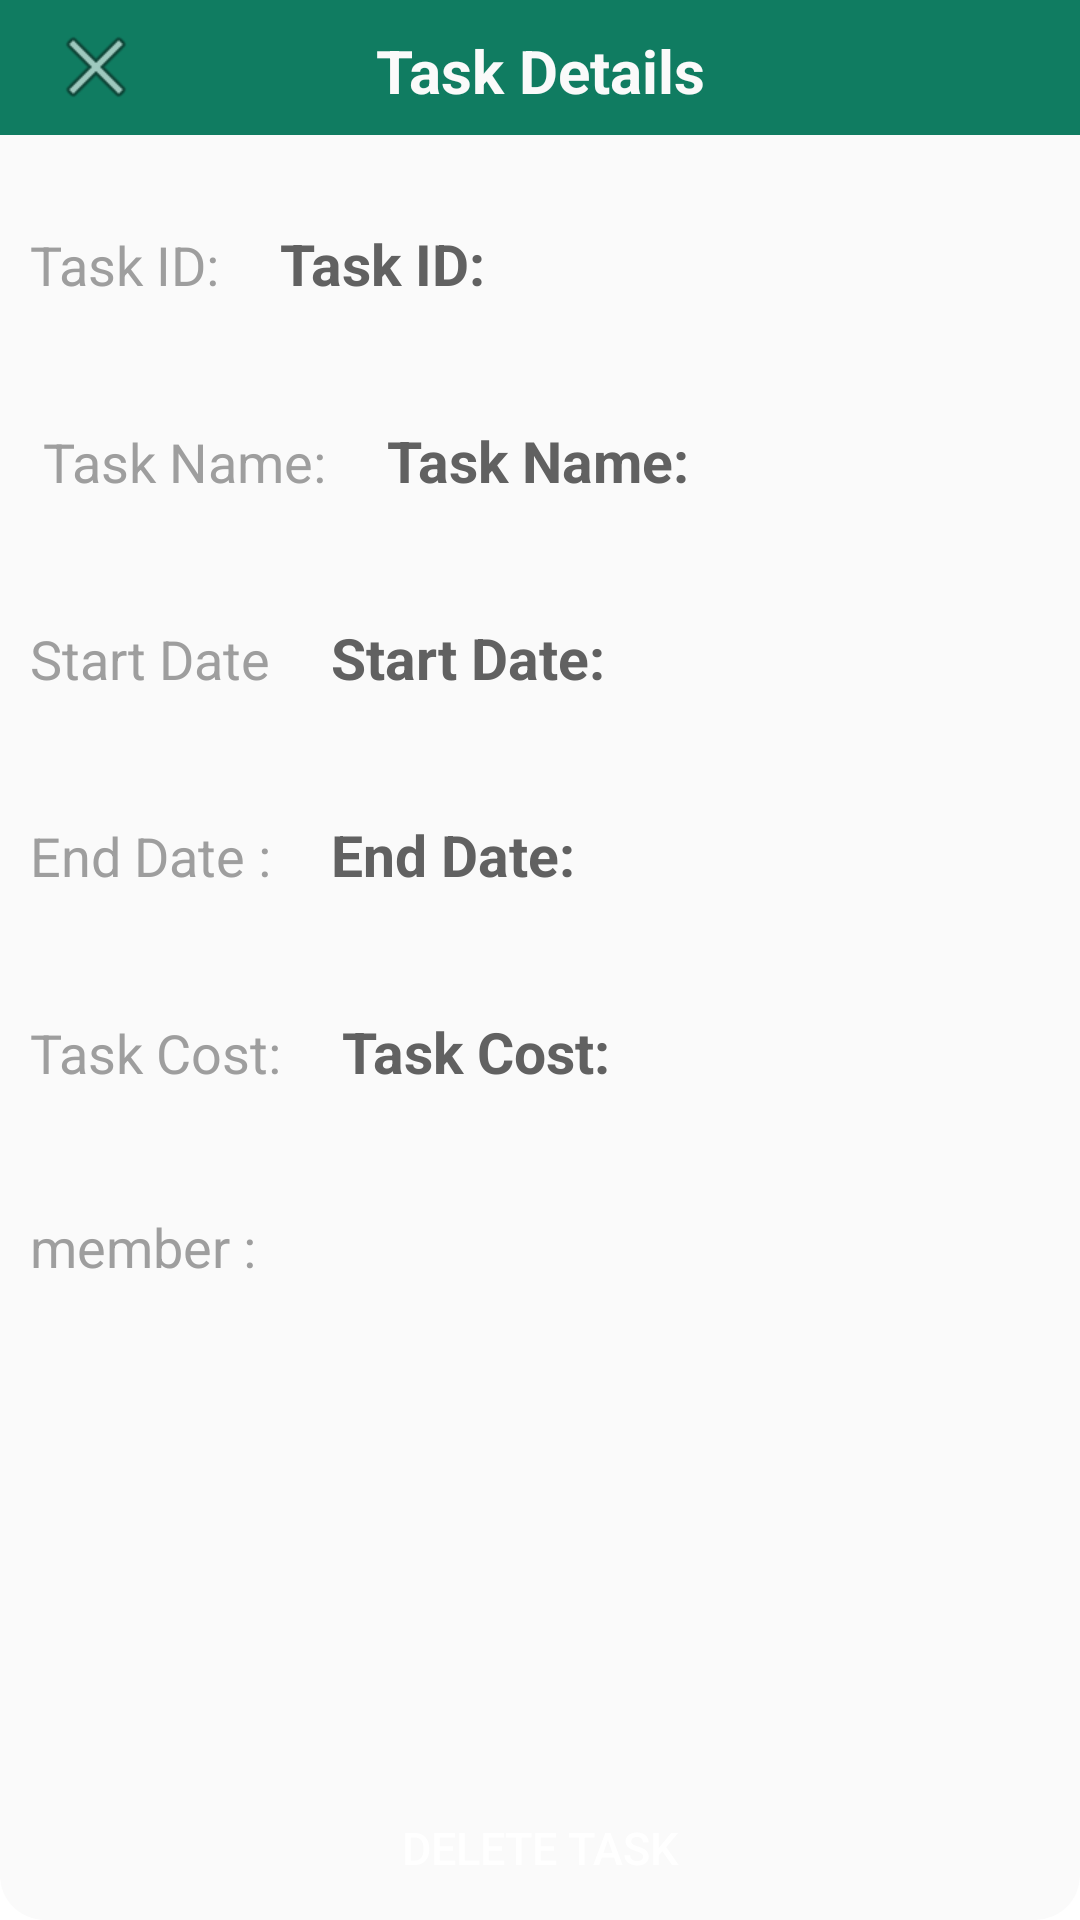

Android layout source for this screen:
<!-- AndroidManifest.xml: application theme Theme.PMApplication -->
<!-- res/layout/activity_task_details.xml -->
<?xml version="1.0" encoding="utf-8"?>
<androidx.constraintlayout.widget.ConstraintLayout xmlns:android="http://schemas.android.com/apk/res/android"
    xmlns:app="http://schemas.android.com/apk/res-auto"
    xmlns:tools="http://schemas.android.com/tools"
    android:layout_width="match_parent"
    android:layout_height="wrap_content"
    tools:context=".task_details"
    android:background="@drawable/background">

    <Toolbar
        android:id="@+id/toolbar"
        android:layout_width="match_parent"
        android:layout_height="45dp"
        android:background="#107C61"
        tools:ignore="MissingConstraints">

        <TextView
            android:layout_width="wrap_content"
            android:layout_height="wrap_content"
            android:layout_gravity="center"
            android:layout_marginTop="10dp"
            android:text="Task Details"
            android:textColor="#FAFAFA"
            android:textSize="20dp"
            android:textStyle="bold" />
        <ImageView
            android:id="@+id/imageView3"
            android:layout_width="wrap_content"
            android:layout_height="wrap_content"
            app:srcCompat="@android:drawable/ic_menu_close_clear_cancel"
            tools:layout_editor_absoluteX="16dp"
            tools:layout_editor_absoluteY="16dp"
            android:onClick="backToViewResourcePage"/>
    </Toolbar>


    <LinearLayout
        android:id="@+id/linearLayout"
        android:layout_width="match_parent"
        android:layout_height="wrap_content"
        android:layout_marginTop="20dp"
        android:orientation="horizontal"
        app:layout_constraintEnd_toEndOf="parent"
        app:layout_constraintHorizontal_bias="0.0"
        app:layout_constraintStart_toStartOf="parent"
        app:layout_constraintTop_toBottomOf="@+id/toolbar">

        <TextView
            android:layout_width="wrap_content"
            android:layout_height="wrap_content"
            android:padding="10dp"
            android:text="Task ID:"
            android:textSize="18dp"
            android:textColor="#9E9E9E"/>

        <TextView
            android:id="@+id/taskId"
            android:layout_width="wrap_content"
            android:layout_height="wrap_content"
            android:padding="10dp"
            android:text="Task ID:"
            android:textColor="#616161"
            android:textSize="19dp"
            android:textStyle="bold"/>
    </LinearLayout>

    <LinearLayout
        android:id="@+id/linearLayout2"
        android:layout_width="match_parent"
        android:layout_height="wrap_content"
        android:layout_marginTop="20dp"
        android:orientation="horizontal"
        app:layout_constraintEnd_toEndOf="parent"
        app:layout_constraintHorizontal_bias="0.487"
        app:layout_constraintStart_toStartOf="parent"
        app:layout_constraintTop_toBottomOf="@+id/linearLayout">

        <TextView
            android:layout_width="wrap_content"
            android:layout_height="wrap_content"
            android:padding="10dp"
            android:text=" Task Name:"
            android:textSize="18dp"
            android:textColor="#9E9E9E"/>

        <TextView
            android:id="@+id/taskName"
            android:layout_width="wrap_content"
            android:layout_height="wrap_content"
            android:padding="10dp"
            android:text="Task Name:"
            android:textColor="#616161"
            android:textSize="19dp"
            android:textStyle="bold"/>
    </LinearLayout>

    <LinearLayout
        android:id="@+id/linearLayout3"
        android:layout_width="match_parent"
        android:layout_height="wrap_content"
        android:layout_marginTop="20dp"
        android:orientation="horizontal"
        app:layout_constraintEnd_toEndOf="parent"
        app:layout_constraintHorizontal_bias="0.272"
        app:layout_constraintStart_toStartOf="parent"
        app:layout_constraintTop_toBottomOf="@+id/linearLayout2">

        <TextView
            android:layout_width="wrap_content"
            android:layout_height="wrap_content"
            android:padding="10dp"
            android:text="Start Date"
            android:textSize="18dp"
            android:textColor="#9E9E9E"/>

        <TextView
            android:id="@+id/startDate"
            android:layout_width="wrap_content"
            android:layout_height="wrap_content"
            android:padding="10dp"
            android:text="Start Date:"
            android:textColor="#616161"
            android:textSize="19dp"
            android:textStyle="bold"/>
    </LinearLayout>

    <LinearLayout
        android:id="@+id/linearLayout4"
        android:layout_width="match_parent"
        android:layout_height="wrap_content"
        android:layout_marginTop="20dp"
        android:orientation="horizontal"
        app:layout_constraintEnd_toEndOf="parent"
        app:layout_constraintStart_toStartOf="parent"
        app:layout_constraintTop_toBottomOf="@+id/linearLayout3">

        <TextView
            android:layout_width="wrap_content"
            android:layout_height="wrap_content"
            android:padding="10dp"
            android:text="End Date :"
            android:textSize="18dp"
            android:textColor="#9E9E9E"/>


        <TextView
            android:id="@+id/finishDate"
            android:layout_width="wrap_content"
            android:layout_height="wrap_content"
            android:padding="10dp"
            android:text="End Date:"
            android:textColor="#616161"
            android:textSize="19dp"
            android:textStyle="bold"/>
    </LinearLayout>

    <LinearLayout
        android:id="@+id/linearLayout6"
        android:layout_width="match_parent"
        android:layout_height="wrap_content"
        android:layout_marginTop="20dp"
        android:orientation="horizontal"
        app:layout_constraintEnd_toEndOf="parent"
        app:layout_constraintStart_toStartOf="parent"
        app:layout_constraintTop_toBottomOf="@+id/linearLayout4">

        <TextView
            android:layout_width="wrap_content"
            android:layout_height="wrap_content"
            android:padding="10dp"
            android:text="Task Cost:"
            android:textSize="18dp"
            android:textColor="#9E9E9E"/>


        <TextView
            android:id="@+id/taskCost"
            android:layout_width="wrap_content"
            android:layout_height="wrap_content"
            android:padding="10dp"
            android:text="Task Cost:"
            android:textColor="#616161"
            android:textSize="19dp"
            android:textStyle="bold"/>
    </LinearLayout>


    <LinearLayout
        android:id="@+id/linearLayout5"
        android:layout_width="match_parent"
        android:layout_height="wrap_content"
        android:layout_marginTop="20dp"
        android:orientation="horizontal"
        app:layout_constraintEnd_toEndOf="parent"
        app:layout_constraintStart_toStartOf="parent"
        app:layout_constraintTop_toBottomOf="@+id/linearLayout6">

        <TextView
            android:layout_width="wrap_content"
            android:layout_height="wrap_content"
            android:padding="10dp"
            android:text="member :"
            android:textSize="18dp"
            android:textColor="#9E9E9E"/>


        <LinearLayout
            android:id="@+id/member"
            android:layout_width="wrap_content"
            android:layout_height="wrap_content"
            android:orientation="vertical" />
    </LinearLayout>

    <Button
        android:id="@+id/yes"
        android:layout_width="wrap_content"
        android:layout_height="wrap_content"
        android:layout_gravity="center"
        android:layout_marginTop="25dp"
        android:background="@drawable/deletebutton"
        android:text="Delete Task"
        android:textColor="#ffff"
        android:textSize="15sp"
        app:layout_constraintBottom_toBottomOf="parent"
        app:layout_constraintEnd_toEndOf="@+id/linearLayout5"
        app:layout_constraintStart_toStartOf="parent"
        app:layout_constraintTop_toBottomOf="@+id/linearLayout5"
        app:layout_constraintVertical_bias="1.0"
        android:onClick="OpenPupUp"/>


</androidx.constraintlayout.widget.ConstraintLayout>
<!-- resources referenced by this layout -->
<resources>
  <!-- drawable background (drawable) -->
  <?xml version="1.0" encoding="utf-8"?>
  <shape xmlns:android="http://schemas.android.com/apk/res/android"
      android:shape="rectangle" >
  
      <solid android:color="#FAFAFA" />
  
      <corners android:radius="15dp"></corners>
  
  
  
  </shape>
  <style name="Theme.PMApplication" parent="Theme.MaterialComponents.DayNight.DarkActionBar">
          
          <item name="colorPrimary">@color/purple_500</item>
          <item name="colorPrimaryVariant">@color/purple_700</item>
          <item name="colorOnPrimary">@color/white</item>
          
          <item name="colorSecondary">@color/teal_200</item>
          <item name="colorSecondaryVariant">@color/teal_700</item>
          <item name="colorOnSecondary">@color/black</item>
          
          <item name="android:statusBarColor" tools:targetApi="l">?attr/colorPrimaryVariant</item>
          
          <item name="windowActionBar">false</item>
          <item name="windowNoTitle">true</item>
  
      </style>
  <color name="purple_500">#D32F2F</color>
  <color name="purple_700">#107C61</color>
  <color name="white">#FFFFFFFF</color>
  <color name="teal_200">#107C61</color>
  <color name="teal_700">#FF018786</color>
  <color name="black">#FF000000</color>
</resources>
